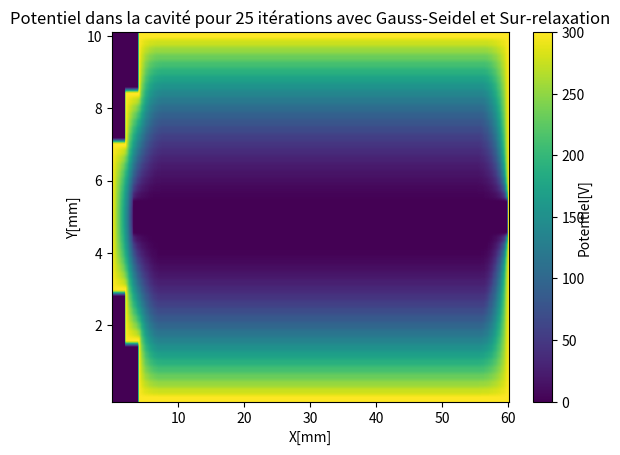

Write the Python code that produced this figure.
import numpy as np
import matplotlib.pyplot as plt

Nh = 301  # nombre de noeuds dans la direction des x
Nv = 51  # nombre de noeuds dans la direction des y

# initialisation de la matrice
cavite = np.array([[0 for x in range(Nh)] for y in range(Nv)])

# initialisation du potentiel sur la paroi supérieur
for i in range(20, Nh):
    cavite[0][i] = 300

# initialisation du potentiel sur la paroi inférieur
for i in range(20, Nh):
    cavite[50][i] = 300

# initialisation du potentiel sur la paroi de droite
for i in range(Nv):
    cavite[i][300] = 300

# initialisation du potentiel sur la paroi de gauche
for i in range(9):
    cavite[i][20] = 300

for i in range(42, Nv):
    cavite[i][20] = 300

for i in range(15, 36):
    cavite[i][0] = 300

for i in range(8, 16):
    cavite[i][10] = 300

for i in range(11):
    cavite[15][i] = 300

for i in range(10, 21):
    cavite[8][i] = 300

for i in range(35, 43):
    cavite[i][10] = 300

for i in range(11):
    cavite[35][i] = 300

for i in range(10, 21):
    cavite[42][i] = 300

nb_iterations = 25
n = 0
w = 0.75  # Environ maximum avant que l'image soit affectée
            # et éventuellement que la convergence soit brisée

# calcul Gauss-Seidel
while n <= nb_iterations:
    for j in range(1, Nv - 1):
        for i in range(1, Nh - 1):
            if j > 22 and j < 28 and i > 15:
                cavite[j][i] = 0
            elif j < 9 and i < 21:
                continue
            elif i < 11 and j < 16:
                continue
            elif i < 21 and j > 41:
                continue
            elif j > 34 and i < 11:
                continue
            else:
                cavite[j][i] = 0.25 * (1 + w) * (cavite[j+1][i] + cavite[j-1][i]
                           + cavite[j][i+1] + cavite[j][i-1]) - w * cavite[j][i]
    n += 1

# affichage du graphique 2d
color_map = plt.imshow(cavite, aspect='auto')
cb = plt.colorbar(orientation='vertical')
plt.xlabel('X[mm]')
plt.xticks((50, 100, 150, 200, 250, 300), ('10', '20', '30', '40', '50', '60'))
plt.yticks((0, 10, 20, 30, 40), ('10', '8', '6', '4', '2'))
plt.ylabel('Y[mm]')
plt.text(1.175, 0.5, 'Potentiel[V]', horizontalalignment='left', verticalalignment='center',
         rotation=90, clip_on=False, transform=plt.gca().transAxes)
plt.title('Potentiel dans la cavité pour ' + str(nb_iterations) + ' itérations avec Gauss-Seidel et Sur-relaxation')
plt.show()
